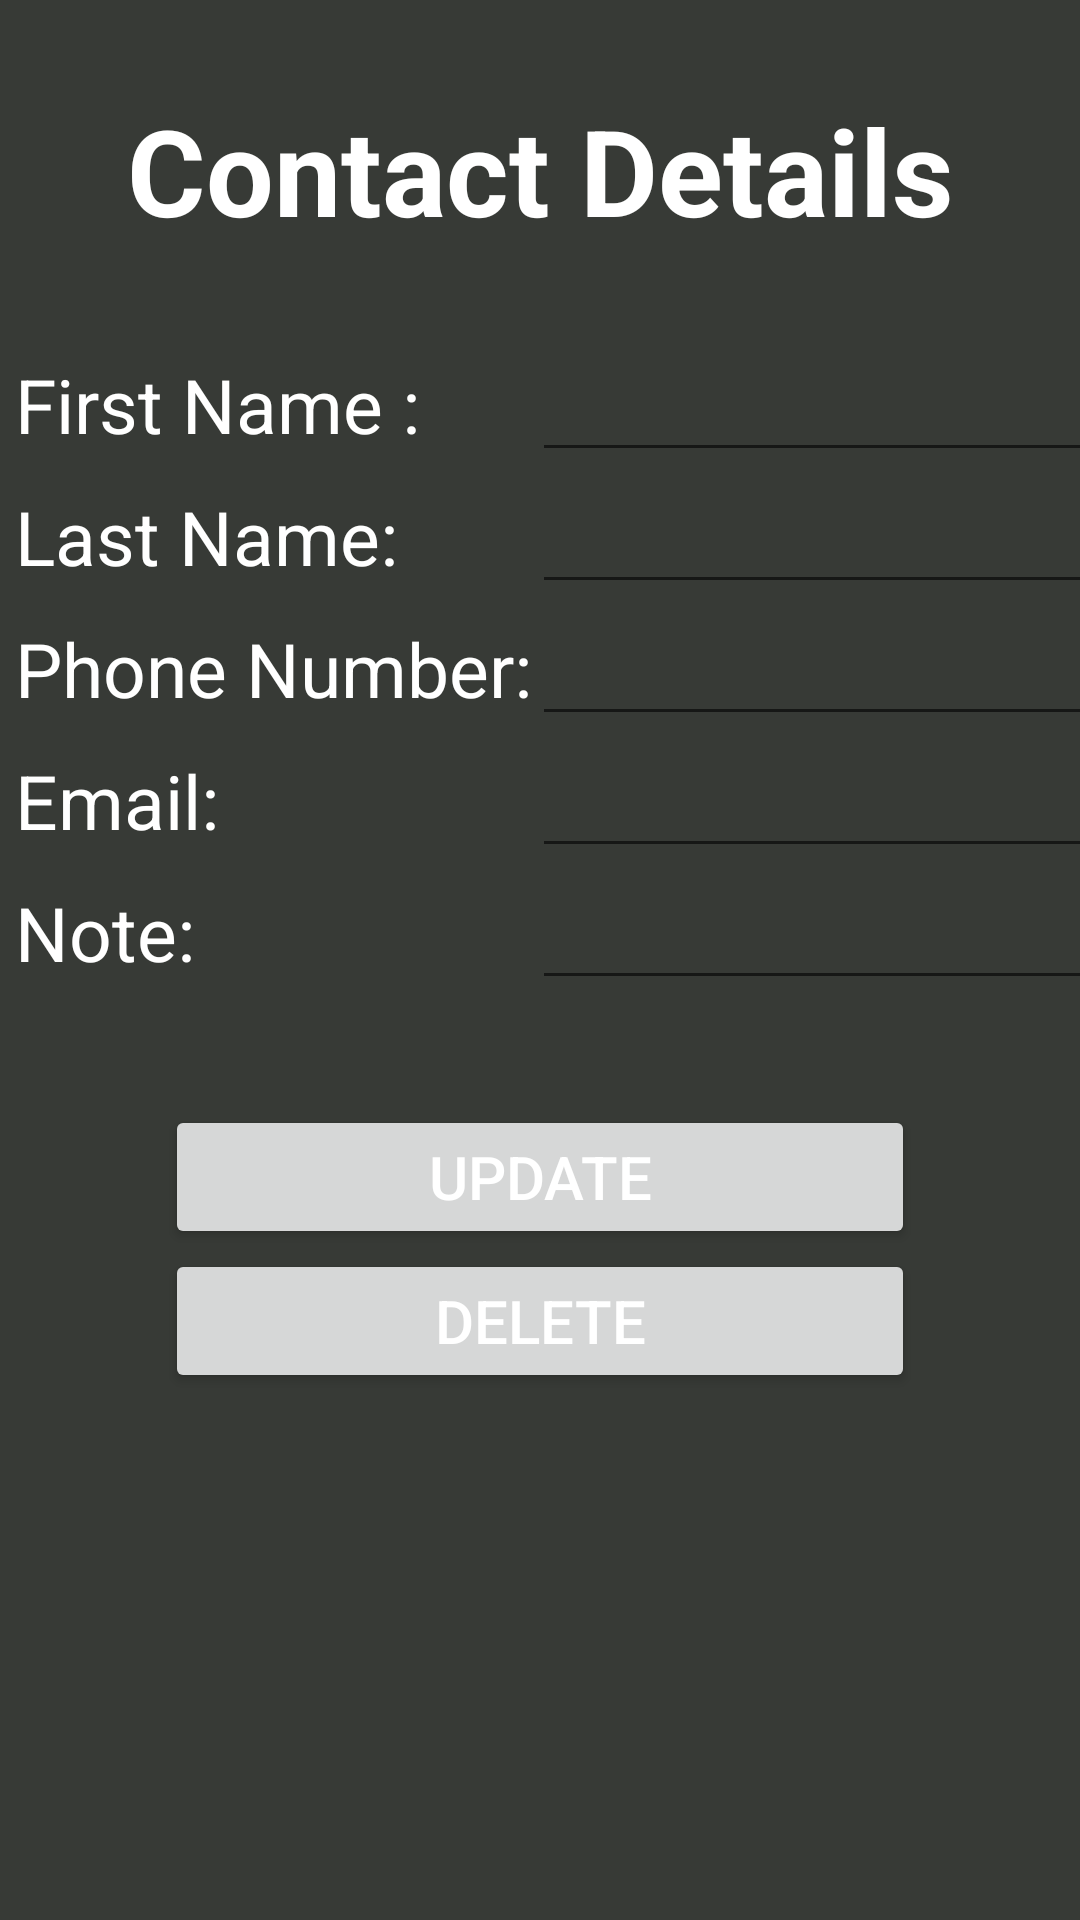

Reconstruct the res/layout file that produces this screen, plus the resources it refers to.
<!-- AndroidManifest.xml: application theme Theme.AK_LG_SA_FinalProject -->
<!-- res/layout/activity_edit_delete_item.xml -->
<?xml version="1.0" encoding="utf-8"?>
<TableLayout xmlns:android="http://schemas.android.com/apk/res/android"
        xmlns:app="http://schemas.android.com/apk/res-auto"
        xmlns:tools="http://schemas.android.com/tools"
        android:layout_width="match_parent"
        android:layout_height="match_parent"
        tools:context=".Edit_Delete_Item"
        android:background="@color/dark_gray">

    <TextView
            android:gravity="center"
            android:id="@+id/labelPlayer"
            android:text="@string/contact_details"
            style="@style/LabelStyle"
            android:paddingBottom="30dp"
            android:paddingTop="30dp"
            android:layout_width="wrap_content"
            android:layout_height="wrap_content"
            android:textSize="40sp" />

    <TableRow>

        <TextView
                android:id="@+id/label_F_Name"
                android:text="@string/first_name"
                android:paddingLeft="5dp"
                style="@style/TextColor"
                android:layout_width="wrap_content"
                android:layout_height="wrap_content"
                android:textSize="25sp" />

        <EditText
                android:id="@+id/etFName"
                android:layout_width="200dp"
                android:layout_height="wrap_content"
                android:paddingLeft="10dp"
                style="@style/TextColor"
                android:textSize="20sp"
                tools:ignore="SpeakableTextPresentCheck" />

    </TableRow>

    <TableRow>

        <TextView
                android:id="@+id/label_L_Name"
                android:text="@string/last_name"
                android:paddingLeft="5dp"
                android:layout_width="wrap_content"
                android:layout_height="wrap_content"
                style="@style/TextColor"
                android:textSize="25sp" />

        <EditText
                android:id="@+id/etLName"
                android:layout_width="200dp"
                android:layout_height="wrap_content"
                android:paddingLeft="10dp"
                style="@style/TextColor"
                android:textSize="20sp"
                tools:ignore="SpeakableTextPresentCheck" />

    </TableRow>

    <TableRow>

        <TextView
                android:id="@+id/labelPhone"
                android:text="@string/phone_number"
                android:paddingLeft="5dp"
                style="@style/TextColor"
                android:layout_width="wrap_content"
                android:layout_height="wrap_content"
                android:textSize="25sp" />

        <EditText
                android:id="@+id/etPhone"
                android:layout_width="200dp"
                android:layout_height="wrap_content"
                android:paddingLeft="10dp"
                style="@style/TextColor"
                android:textSize="20sp"
                tools:ignore="SpeakableTextPresentCheck" />

    </TableRow>


    <TableRow>

        <TextView
                android:id="@+id/labelEmail"
                android:text="@string/email"
                android:paddingLeft="5dp"
                android:layout_width="wrap_content"
                android:layout_height="wrap_content"
                style="@style/TextColor"
                android:textSize="25sp" />

        <EditText
                android:id="@+id/etEmail"
                android:layout_width="200dp"
                android:layout_height="wrap_content"
                android:paddingLeft="10dp"
                style="@style/TextColor"
                android:textSize="20sp"
                tools:ignore="SpeakableTextPresentCheck" />

    </TableRow>

    <TableRow>

        <TextView
                android:id="@+id/labelNote"
                android:text="@string/note"
                android:paddingLeft="5dp"
                android:layout_width="wrap_content"
                android:layout_height="wrap_content"
                style="@style/TextColor"
                android:textSize="25sp" />

        <EditText
                android:id="@+id/etNote"
                android:layout_width="200dp"
                android:layout_height="wrap_content"
                android:paddingLeft="10dp"
                android:textSize="20sp"
                style="@style/TextColor"
                tools:ignore="SpeakableTextPresentCheck" />

    </TableRow>

    <LinearLayout
            android:layout_width="wrap_content"
            android:layout_height="wrap_content"
            android:orientation="vertical"
            android:layout_marginTop="35dp">

        <Button
                android:id="@+id/btnUpdate"
                android:layout_width="250dp"
                android:layout_height="wrap_content"
                android:layout_gravity="center"
                android:layout_marginLeft="20dp"
                android:layout_marginRight="20dp"
                android:layout_weight="1"
                android:text="@string/update"
                style="@style/TextColor"
                android:textSize="20sp" />

        <Button
                android:id="@+id/btnDelete"
                android:layout_width="250dp"
                android:layout_height="wrap_content"
                android:layout_gravity="center"
                android:layout_marginLeft="20dp"
                android:layout_marginRight="20dp"
                android:layout_weight="1"
                android:text="@string/delete"
                style="@style/TextColor"
                android:textSize="20sp" />

    </LinearLayout>


</TableLayout>
<!-- resources referenced by this layout -->
<resources>
  <color name="dark_gray">#373A36</color>
  <string name="contact_details">Contact Details</string>
  <string name="delete">Delete</string>
  <string name="email">Email:</string>
  <string name="first_name">First Name :</string>
  <string name="last_name">Last Name:</string>
  <string name="note">Note:</string>
  <string name="phone_number">Phone Number:</string>
  <string name="update">Update</string>
  <style name="LabelStyle" parent="@style/TextColor">
          <item name="android:textSize">20sp</item>
          <item name="android:textStyle">bold</item>
      </style>
  <style name="TextColor">
          <item name="android:textColor">@color/white</item>
      </style>
  <style name="Theme.AK_LG_SA_FinalProject" parent="Theme.MaterialComponents.DayNight.DarkActionBar">
          
          <item name="colorPrimary">@color/faded_orange</item>
          <item name="colorPrimaryVariant">@color/dark_gray</item>
          <item name="colorOnPrimary">@color/black</item>
          
          <item name="colorSecondary">@color/faded_orange</item>
          <item name="colorSecondaryVariant">@color/light_cream</item>
          <item name="colorOnSecondary">@color/white</item>
          
          <item name="android:statusBarColor" tools:targetApi="l">?attr/colorPrimaryVariant</item>
          
      </style>
  <color name="white">#FFFFFFFF</color>
  <color name="faded_orange">#D48166</color>
  <color name="black">#FF000000</color>
  <color name="light_cream">#E6E2DD</color>
</resources>
